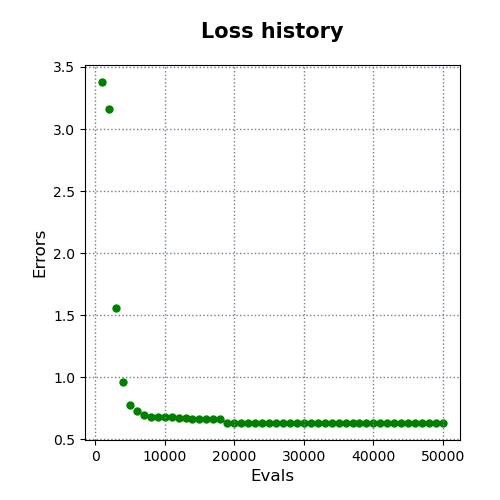

The data file committed next to this chart (first rows):
evals, errors
1000, 3.379
2000, 3.164
3000, 1.562
4000, 0.9607
5000, 0.778
6000, 0.7264
7000, 0.6932
8000, 0.6813
9000, 0.6773
10000, 0.6773
11000, 0.6773
12000, 0.6717
13000, 0.6717
14000, 0.665
15000, 0.665
16000, 0.665
17000, 0.665
18000, 0.665
19000, 0.6323
20000, 0.6323
21000, 0.6323
22000, 0.6323
23000, 0.6323
24000, 0.6323
25000, 0.6323
26000, 0.6323
27000, 0.6323
28000, 0.6323
29000, 0.6323
30000, 0.6323
31000, 0.6323
32000, 0.6323
33000, 0.6323
34000, 0.6323
35000, 0.6323
36000, 0.6323
37000, 0.6323
38000, 0.6323
39000, 0.6323
40000, 0.6323
41000, 0.6323
42000, 0.6323
43000, 0.6323
44000, 0.6323
45000, 0.6323
46000, 0.6323
47000, 0.6323
48000, 0.6323
49000, 0.6323
50000, 0.6323
